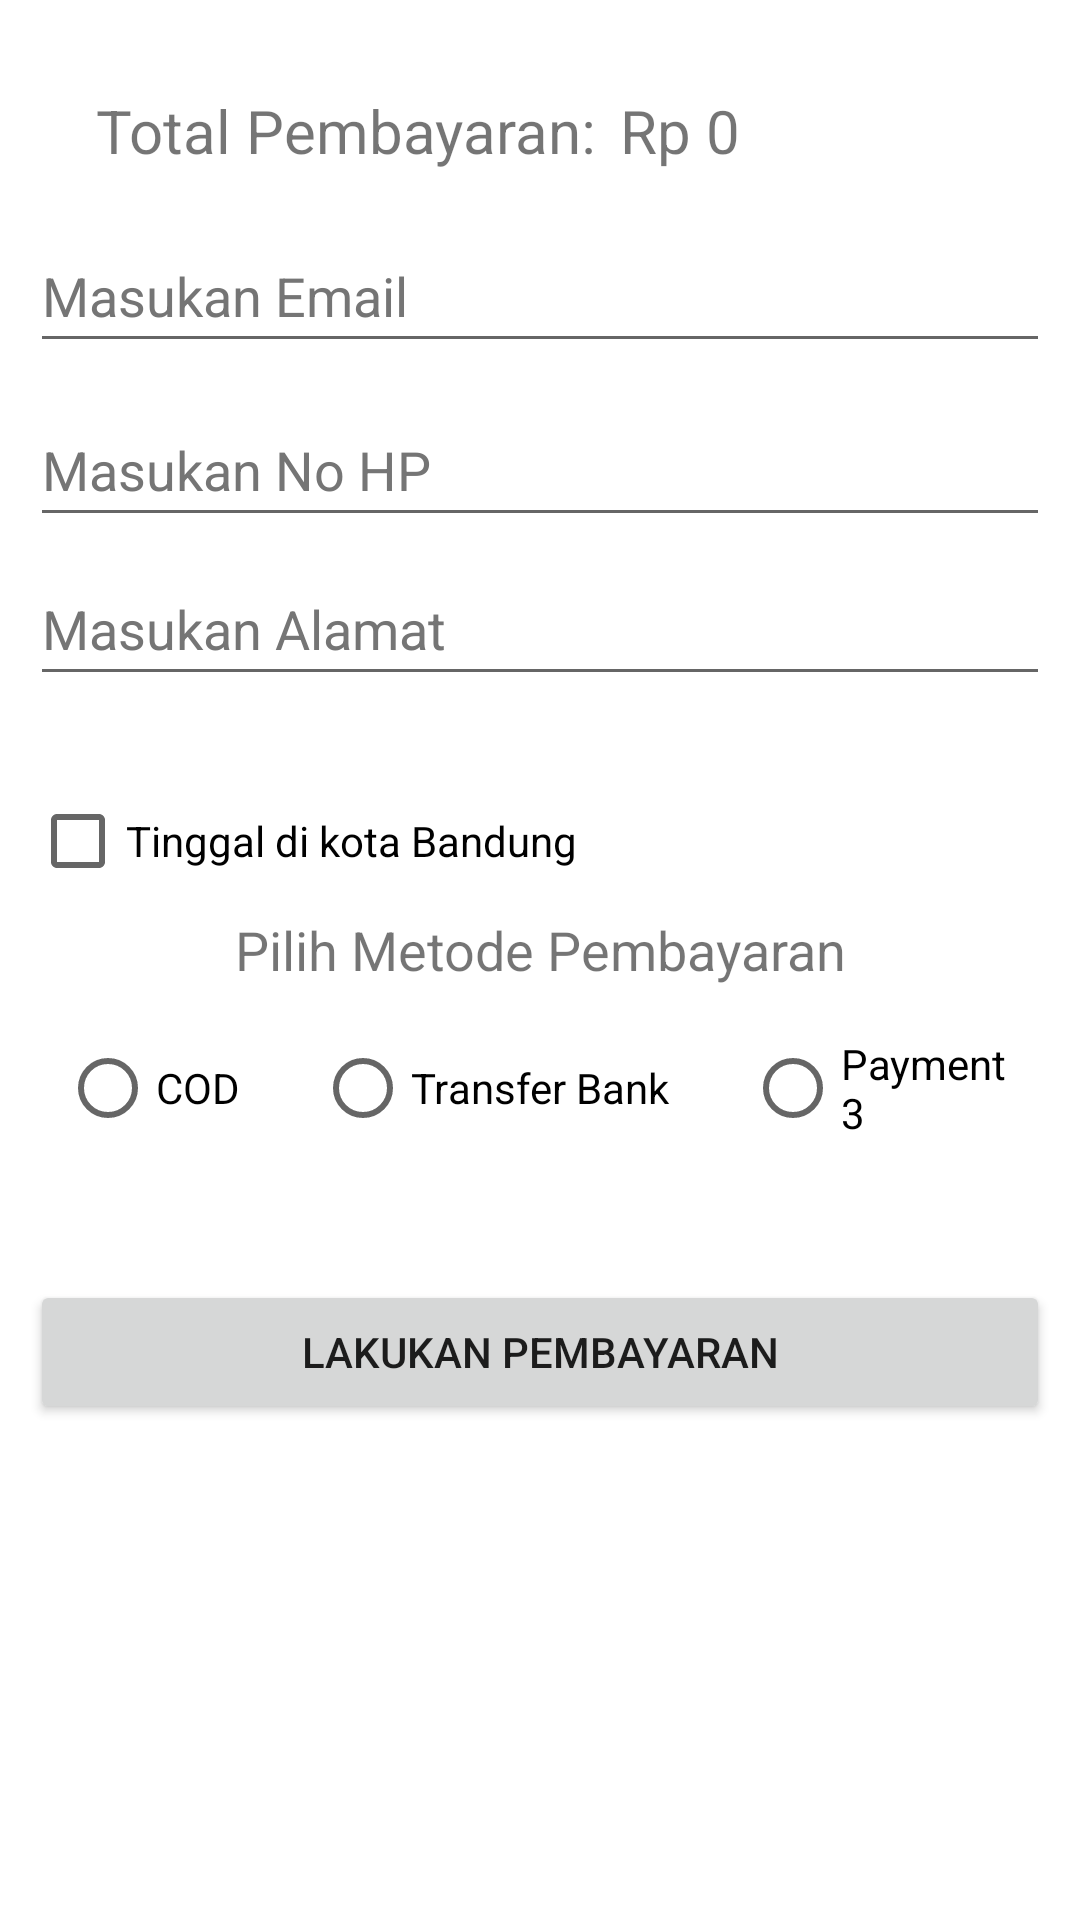

Reconstruct the res/layout file that produces this screen, plus the resources it refers to.
<!-- AndroidManifest.xml: application theme Theme.Burgernezz -->
<!-- res/layout/activity_purchase.xml -->
<?xml version="1.0" encoding="utf-8"?>
<androidx.constraintlayout.widget.ConstraintLayout xmlns:android="http://schemas.android.com/apk/res/android"
    xmlns:app="http://schemas.android.com/apk/res-auto"
    xmlns:tools="http://schemas.android.com/tools"
    android:layout_width="match_parent"
    android:layout_height="match_parent"
    android:padding="10dp"
    tools:context=".PurchaseActivity">

    <TextView
        android:id="@+id/textTotalPayment"
        android:layout_width="wrap_content"
        android:layout_height="wrap_content"
        android:layout_marginStart="22dp"
        android:layout_marginTop="20dp"
        android:text="@string/textTotalPayment"
        android:textSize="20sp"
        app:layout_constraintStart_toStartOf="parent"
        app:layout_constraintTop_toTopOf="parent" />

    <TextView
        android:id="@+id/retrieveTotalPayment"
        android:layout_width="wrap_content"
        android:layout_height="wrap_content"
        android:layout_marginStart="8dp"
        android:layout_marginTop="20dp"
        android:text="@string/retrieveTotalPayment"
        android:textSize="20sp"
        app:layout_constraintStart_toEndOf="@+id/textTotalPayment"
        app:layout_constraintTop_toTopOf="parent" />

    <EditText
        android:id="@+id/inputEmail"
        android:layout_width="match_parent"
        android:layout_height="wrap_content"
        android:layout_marginTop="16dp"
        android:layout_marginBottom="5dp"
        android:autofillHints="emailAddress"
        android:ems="10"
        android:hint="@string/inputEmail"
        android:inputType="textEmailAddress"
        android:minHeight="48dp"
        android:textColorHint="#757575"
        app:layout_constraintBottom_toTopOf="@+id/inputPhone"
        app:layout_constraintEnd_toEndOf="parent"
        app:layout_constraintStart_toStartOf="parent"
        app:layout_constraintTop_toBottomOf="@+id/textTotalPayment" />

    <EditText
        android:id="@+id/inputPhone"
        android:layout_width="match_parent"
        android:layout_height="wrap_content"
        android:layout_marginTop="5dp"
        android:layout_marginBottom="5dp"
        android:autofillHints="phone"
        android:ems="10"
        android:hint="@string/inputNoHP"
        android:inputType="phone"
        android:minHeight="48dp"
        android:textColorHint="#757575"
        app:layout_constraintBottom_toTopOf="@+id/inputAddress"
        app:layout_constraintEnd_toEndOf="parent"
        app:layout_constraintStart_toStartOf="parent"
        app:layout_constraintTop_toBottomOf="@+id/inputEmail" />

    <EditText
        android:id="@+id/inputAddress"
        android:layout_width="match_parent"
        android:layout_height="wrap_content"
        android:layout_marginTop="5dp"
        android:autofillHints="postalAddress"
        android:ems="10"
        android:hint="@string/inputAlamat"
        android:inputType="textPostalAddress"
        android:minHeight="48dp"
        android:textColorHint="#757575"
        app:layout_constraintEnd_toEndOf="parent"
        app:layout_constraintStart_toStartOf="parent"
        app:layout_constraintTop_toBottomOf="@+id/inputPhone" />

    <CheckBox
        android:id="@+id/checkBandung"
        android:layout_width="match_parent"
        android:layout_height="wrap_content"
        android:text="@string/checkBandung"
        app:layout_constraintBottom_toTopOf="@+id/paymentGroup"
        app:layout_constraintEnd_toEndOf="parent"
        app:layout_constraintStart_toStartOf="parent"
        app:layout_constraintTop_toBottomOf="@+id/inputAddress" />

    <TextView
        android:id="@+id/TXTpaymentApp"
        android:layout_width="match_parent"
        android:layout_height="wrap_content"
        android:gravity="center"
        android:text="@string/TXTappPayment"
        android:textSize="18sp"
        android:textAlignment="center"
        app:layout_constraintTop_toBottomOf="@id/checkBandung"
        app:layout_constraintEnd_toEndOf="parent"
        app:layout_constraintStart_toStartOf="parent"/>

    <RadioGroup
        android:id="@+id/paymentGroup"
        android:layout_width="wrap_content"
        android:layout_height="wrap_content"
        android:gravity="center"
        android:orientation="horizontal"
        android:padding="10dp"
        app:layout_constraintEnd_toEndOf="parent"
        app:layout_constraintStart_toStartOf="parent"
        app:layout_constraintTop_toBottomOf="@id/TXTpaymentApp">

        <RadioButton
            android:id="@+id/payment1"
            android:layout_width="wrap_content"
            android:layout_height="wrap_content"
            android:text="@string/appPayment1" />

        <RadioButton
            android:id="@+id/payment2"
            android:layout_width="wrap_content"
            android:layout_height="wrap_content"
            android:layout_marginStart="25dp"
            android:layout_marginEnd="25dp"
            android:text="@string/appPayment2" />

        <RadioButton
            android:id="@+id/payment3"
            android:layout_width="wrap_content"
            android:layout_height="wrap_content"
            android:text="@string/appPayment3" />

    </RadioGroup>

    <Button
        android:id="@+id/btnConfirmPayment"
        android:layout_width="match_parent"
        android:layout_height="wrap_content"
        android:layout_marginTop="30dp"
        android:text="@string/btn_confirmpayment"
        android:drawableStart="@drawable/ic_baseline_payment_24"
        app:layout_constraintTop_toBottomOf="@id/paymentGroup"
        app:layout_constraintStart_toStartOf="parent"
        app:layout_constraintEnd_toEndOf="parent"/>


</androidx.constraintlayout.widget.ConstraintLayout>
<!-- resources referenced by this layout -->
<resources>
  <string name="TXTappPayment">Pilih Metode Pembayaran</string>
  <string name="appPayment1">COD</string>
  <string name="appPayment2">Transfer Bank</string>
  <string name="appPayment3">Payment3</string>
  <string name="btn_confirmpayment">Lakukan Pembayaran</string>
  <string name="checkBandung">Tinggal di kota Bandung</string>
  <string name="inputAlamat">Masukan Alamat</string>
  <string name="inputEmail">Masukan Email</string>
  <string name="inputNoHP">Masukan No HP</string>
  <string name="retrieveTotalPayment">Rp 0</string>
  <string name="textTotalPayment">Total Pembayaran: </string>
  <style name="Theme.Burgernezz" parent="Theme.MaterialComponents.Light">
          
          <item name="colorPrimary">@color/burgernezz_red</item>
          <item name="colorPrimaryVariant">@color/burgernezz_yellow</item>
          <item name="colorOnPrimary">@color/white</item>
          
          <item name="colorSecondary">@color/burgernezz_red</item>
          <item name="colorSecondaryVariant">@color/burgernezz_yellow</item>
          <item name="colorOnSecondary">@color/black</item>
          
          <item name="android:statusBarColor" tools:targetApi="l">?attr/colorPrimaryVariant</item>
          
      </style>
  <color name="burgernezz_red">#BC2A28</color>
  <color name="burgernezz_yellow">#E1AD01</color>
  <color name="white">#FFFFFFFF</color>
  <color name="black">#FF000000</color>
</resources>
